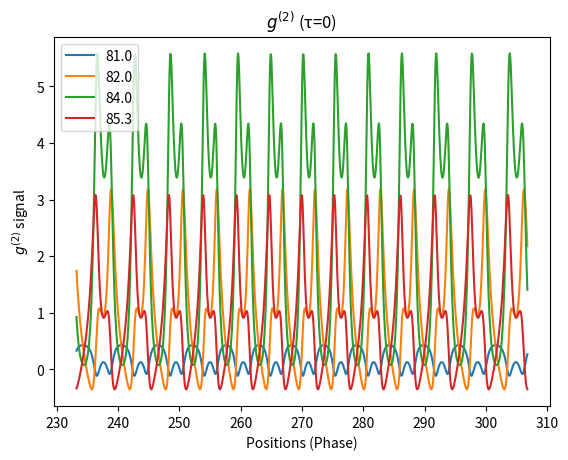

The script that saved this image:
import numpy as np
import  matplotlib
import matplotlib.pyplot as plt
#Phase parameters

#to calculate the phase factor imprinted on the ions
#definitions pf single 397 illumination
def delta_of_phi(phi,d_ion):
    return (2*np.pi/397e-9) * (-1*np.cos(np.pi*18/180) - np.cos(np.pi*phi/180)) * d_ion

def debye_waller_factor(h_bar=1.0545718e-34,m=6.6551079e-26, n_breathing=3, n_rocking_1=3, n_rocking_2=3, q_breathing=np.pi*2*600e3, q_rocking_1=np.pi*2*300e3, q_rocking_2=np.pi*2*300e3, w_breathing=1.5e6, w1_rocking=2e6, w2_rocking=2e6):
    return 1.

def g_two_nominator(s_star, phi_1, phi_2, d_ion):
    phase = (delta_of_phi(phi_1, d_ion)-delta_of_phi(phi_2, d_ion))/2
    return 2*s_star*(3*s_star + 2*np.cos((delta_of_phi(phi_1, d_ion))-2*delta_of_phi(phi_2, d_ion)) + 2*s_star * np.cos(delta_of_phi(phi_1, d_ion)-delta_of_phi(phi_2, d_ion)) +s_star * np.cos(2*(delta_of_phi(phi_1, d_ion)-delta_of_phi(phi_2, d_ion))) + 2*np.cos(2*delta_of_phi(phi_1, d_ion)-delta_of_phi(phi_2, d_ion))+ 2*np.cos(delta_of_phi(phi_1, d_ion)-delta_of_phi(phi_2, d_ion)))

def g_two_denominator(s_star, phi_1, phi_2, d_ion):
    return ((3*s_star + 4* np.cos(delta_of_phi(phi_1, d_ion)) + 2* np.cos(2*delta_of_phi(phi_1, d_ion)))* (3*s_star + 4* np.cos(delta_of_phi(phi_2, d_ion)) + 2* np.cos(2*delta_of_phi(phi_2, d_ion))))

def g_two(s_star, phi_1, phi_2, d_ion):
    return g_two_nominator(s_star, phi_1, phi_2, d_ion)/g_two_denominator(s_star, phi_1, phi_2, d_ion)

#definitions of double recoil free illumination
def delta_of_phi_recoil_free(phi, d_ion):
    return (2*np.pi / 729e-9) * np.cos(np.pi * 18 / 180) + (2 * np.pi / 854e-9) * (-1 * np.cos(np.pi * 18 / 180)) - (2 * np.pi / 395e-9) * (-1 * np.cos(np.pi * phi / 180)) * d_ion

def debye_waller_factor_recoil_free(n_breathing=3, n_rocking_1=10, n_rocking_2=10, q_breathing=np.pi*2*600e3, q_rocking_1=np.pi*2*300e3, q_rocking_2=np.pi*2*300e3):
    return 1.

def g_two_nominator_recoil_free(s_star, phi_1, phi_2, d_ion):
    phase = (delta_of_phi_recoil_free(phi_1, d_ion)-delta_of_phi_recoil_free(phi_2, d_ion))/2
    return s_star*np.cos(phase)**2*debye_waller_factor_recoil_free()

def g_two_denominator_recoil_free(s_star, phi_1, phi_2, d_ion):
    return (s_star + np.cos(delta_of_phi_recoil_free(phi_1, d_ion))*debye_waller_factor_recoil_free())*(s_star + np.cos(delta_of_phi_recoil_free(phi_2, d_ion))*debye_waller_factor_recoil_free())

def g_two_recoil_free(s_star, phi_1, phi_2, d_ion):
    return g_two_nominator_recoil_free(s_star, phi_1, phi_2, d_ion)/g_two_denominator_recoil_free(s_star, phi_1, phi_2, d_ion)


if __name__ == "__main__":
    pass
    #do stuff here
    #new trap works with 1- 1.5MHz trap frequency --> 4.3e-6m - 5.6e-6m
    d_ion= 4.3*10**-6
    #according to: 0pi, 0.5*pi, pi, 1.5*pi --> starting phase --> 397 single illumination
    starting_angles_single397 = [81., 82., 84., 85.3]
    #according to: 0pi, 0.5*pi, pi, 1.5*pi --> starting phase --> double recoil free illumination
    starting_angles_double729395 = [60., 61., 62., 63.5]
    range_start = 270. - 36.78
    range_stop = 270. + 36.78
    saturation = 1 + 0.6
    recoilFree = False

    if (recoilFree):
        starting_angles = starting_angles_double729395
    else:
        starting_angles = starting_angles_single397

    #select proper starting phases
    #xes = np.linspace(90.-36.78, 90.+36.78, num=1000)
    #phase is accumulated, chop it with 2pi
    #yes = delta_of_phi(xes, d_ion)%(2*np.pi)
    #plt.figure()
    #plt.plot(xes,yes)
    #plt.show()


    xes = np.linspace(range_start, range_stop, num=1000)
    yes_array = []
    #yes = np.zeros_like(xes)
    #i = 0
    #for x in xes:
    #    yes[i] = g_two(saturation, starting_angle, x, d_ion)
    #    i +=1

    for starting_angle in starting_angles:
        if (recoilFree == False):
            yes_array.append(g_two(saturation, starting_angle, xes, d_ion))
        else:
            yes_array.append(g_two_recoil_free(saturation, starting_angle, xes, d_ion))

    plt.figure()
    i=0
    for yes in yes_array:
        plt.plot(xes, yes, label=str(starting_angles[i]))
        i += 1
    plt.legend(loc="best")
    plt.xlabel('Positions (Phase)')
    plt.ylabel ('$g^{(2)}$ signal')
    plt.title('$g^{(2)}$ (τ=0)')
    plt.show()